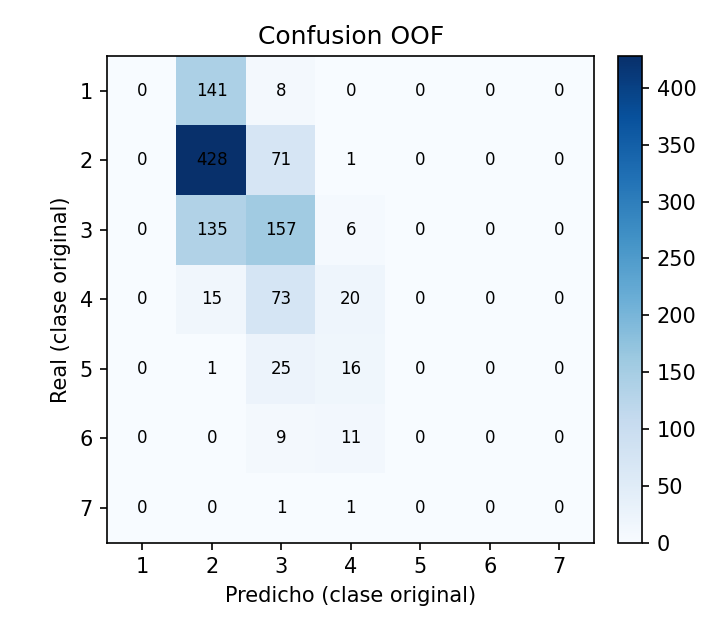

Source data for this figure (header and first rows):
real, 1, 2, 3, 4, 5, 6, 7
1, 0, 141, 8, 0, 0, 0, 0
2, 0, 428, 71, 1, 0, 0, 0
3, 0, 135, 157, 6, 0, 0, 0
4, 0, 15, 73, 20, 0, 0, 0
5, 0, 1, 25, 16, 0, 0, 0
6, 0, 0, 9, 11, 0, 0, 0
7, 0, 0, 1, 1, 0, 0, 0
